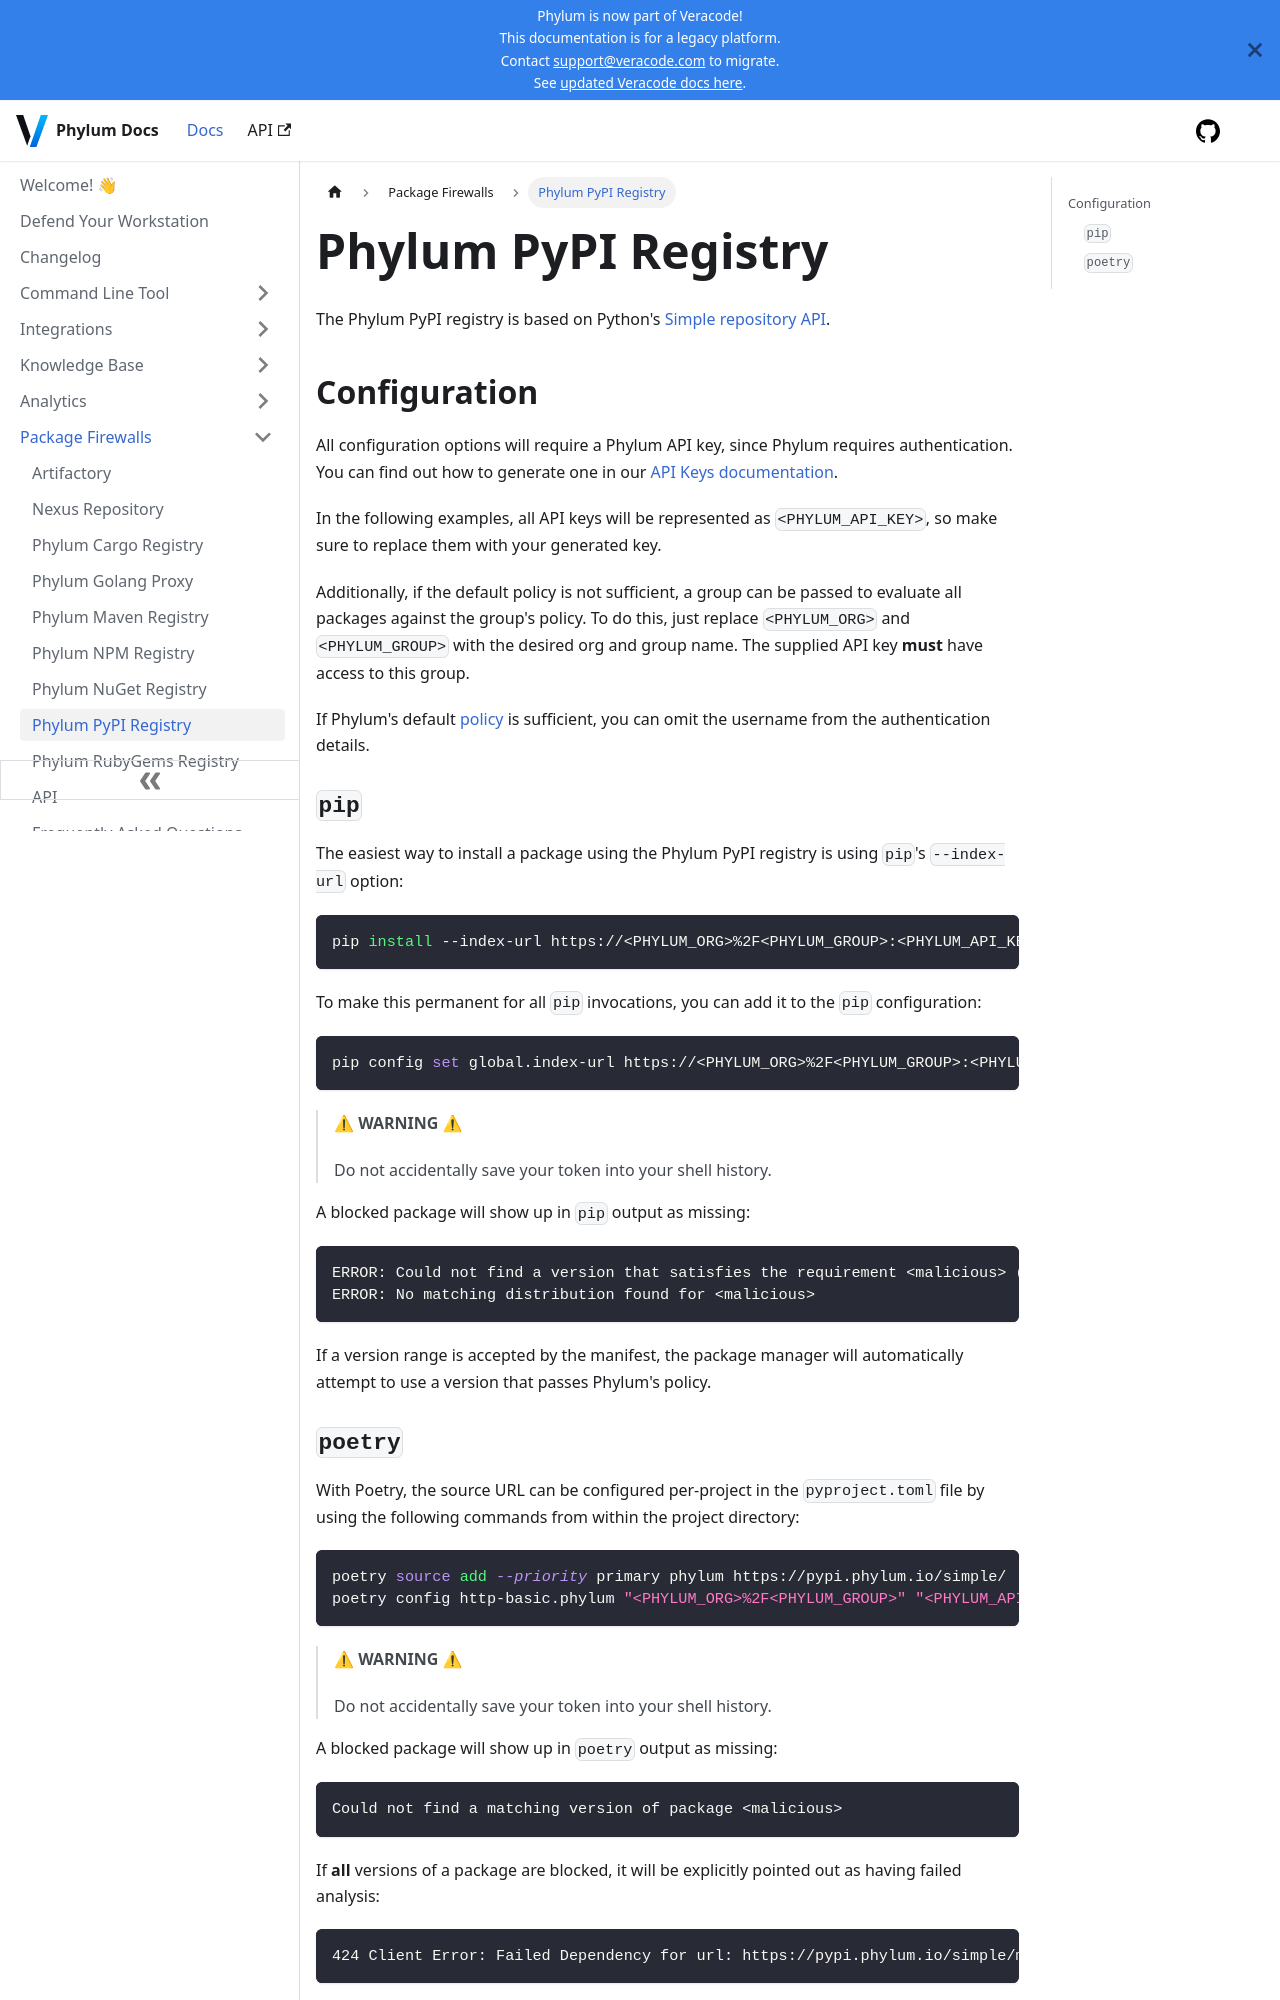

repository: phylum-dev/documentation · page: package_firewall/pypi.html · generator: docusaurus

# Phylum PyPI Registry

The Phylum PyPI registry is based on Python's [Simple repository API].

[Simple repository API]: https://packaging.python.org/en/latest/specifications/simple-repository-api/

## Configuration

All configuration options will require a Phylum API key, since Phylum requires
authentication. You can find out how to generate one in our
[API Keys documentation].

In the following examples, all API keys will be represented as
`<PHYLUM_API_KEY>`, so make sure to replace them with your generated key.

Additionally, if the default policy is not sufficient, a group can be passed to
evaluate all packages against the group's policy. To do this, just replace
`<PHYLUM_ORG>` and `<PHYLUM_GROUP>` with the desired org and group name. The
supplied API key **must** have access to this group.

If Phylum's default [policy] is sufficient, you can omit the username from the
authentication details.

[API Keys documentation]: ../knowledge_base/api-keys.md#generate-an-api-key
[policy]: ../knowledge_base/policy.md

### `pip`

The easiest way to install a package using the Phylum PyPI registry is using
`pip`'s `--index-url` option:

```sh
pip install --index-url https://<PHYLUM_ORG>%2F<PHYLUM_GROUP>:<PHYLUM_API_KEY>@pypi.phylum.io/simple/ <requirement specifier>
```

To make this permanent for all `pip` invocations, you can add it to the `pip`
configuration:

```sh
pip config set global.index-url https://<PHYLUM_ORG>%2F<PHYLUM_GROUP>:<PHYLUM_API_KEY>@pypi.phylum.io/simple/
```

> ⚠ **WARNING** ⚠
>
> Do not accidentally save your token into your shell history.

A blocked package will show up in `pip` output as missing:

```text
ERROR: Could not find a version that satisfies the requirement <malicious> (from versions: none)
ERROR: No matching distribution found for <malicious>
```

If a version range is accepted by the manifest, the package manager will
automatically attempt to use a version that passes Phylum's policy.
